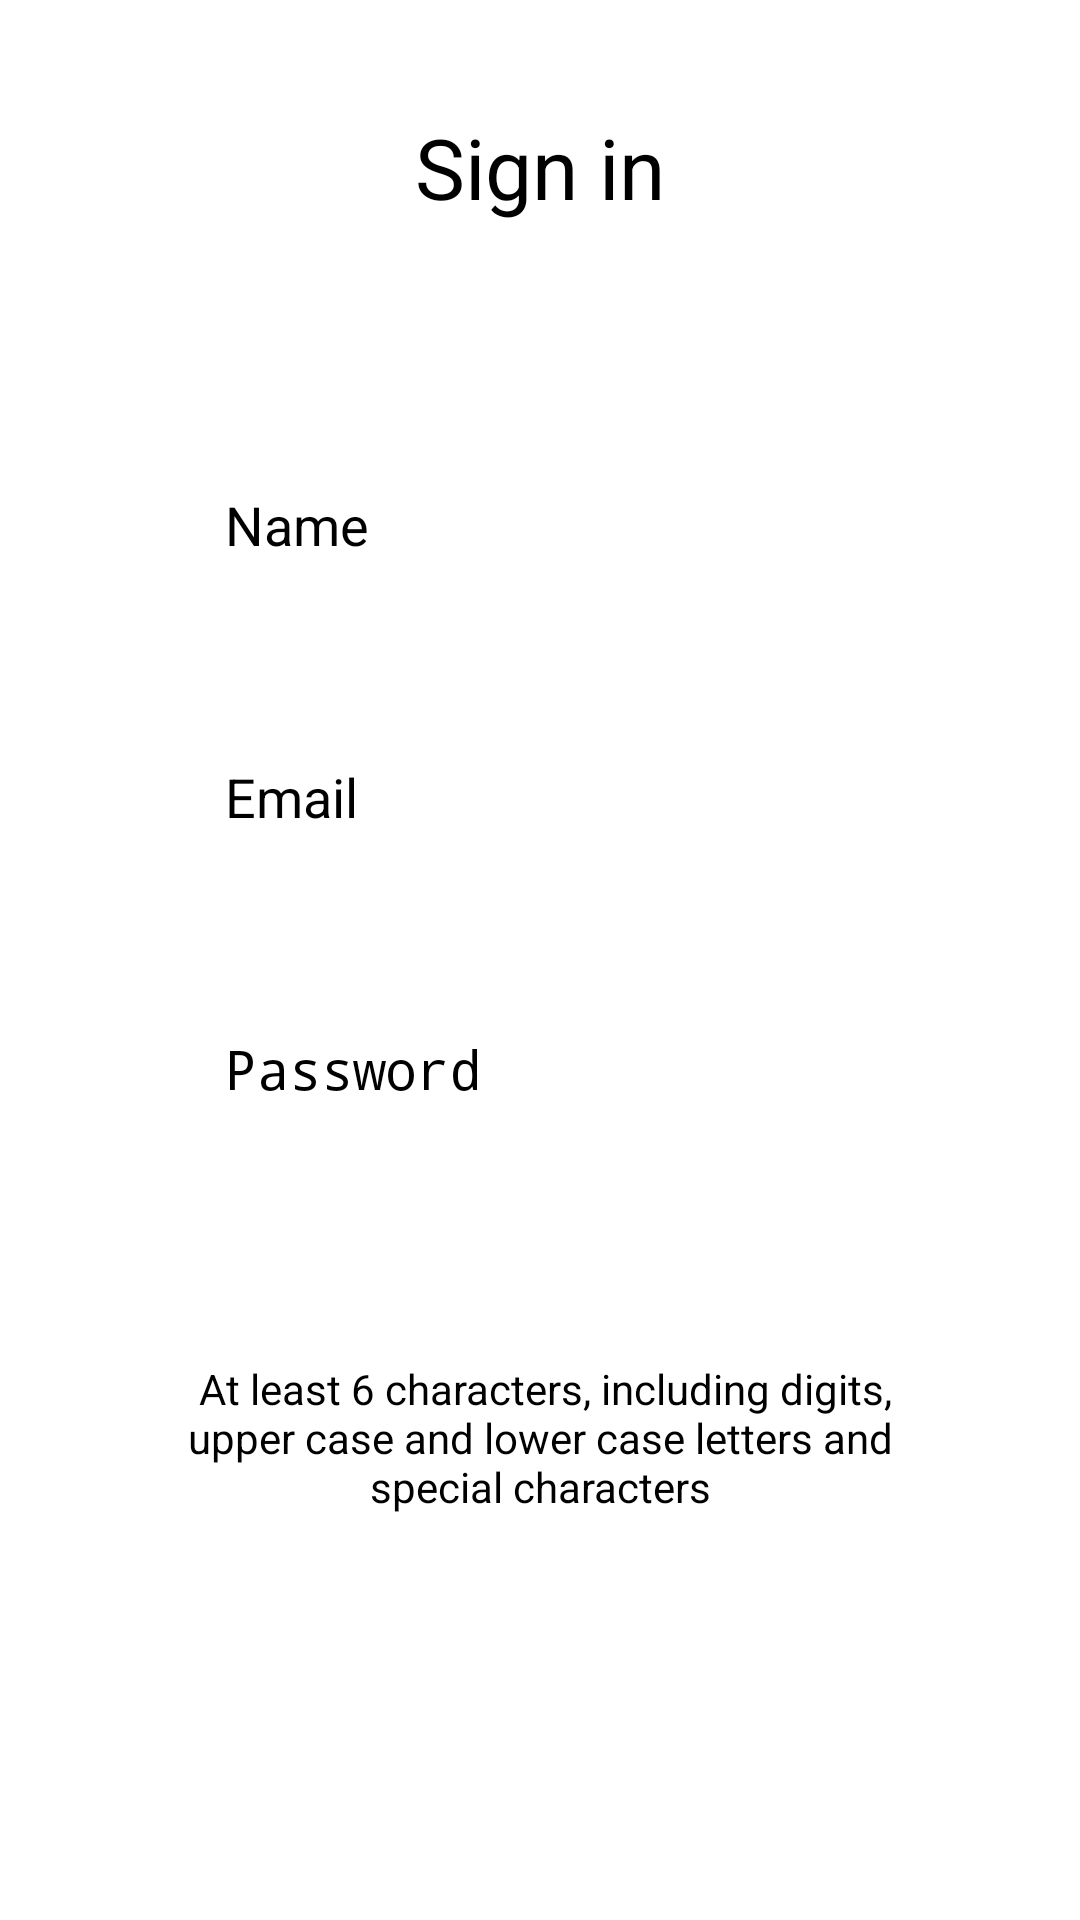

Reconstruct the res/layout file that produces this screen, plus the resources it refers to.
<!-- AndroidManifest.xml: application theme Theme.MainNavigation -->
<!-- res/layout/activity_sign_up.xml -->
<?xml version="1.0" encoding="utf-8"?>
<RelativeLayout xmlns:android="http://schemas.android.com/apk/res/android"
    xmlns:app="http://schemas.android.com/apk/res-auto"
    xmlns:tools="http://schemas.android.com/tools"
    android:layout_width="match_parent"
    android:layout_height="match_parent"
    tools:context=".SignUpActivity">


    <LinearLayout
        android:layout_width="match_parent"
        android:layout_height="match_parent"
        android:gravity="center"
        android:orientation="vertical">

        <TextView
            android:id="@+id/textViewCreateAccount"
            android:layout_width="wrap_content"
            android:layout_height="25dp"
            android:layout_marginTop="15dp"
            android:layout_weight="1"
            android:gravity="center"
            android:text="Sign in"
            android:textSize="28sp" />

        <ImageView
            android:id="@+id/imageViewSignInLogo"
            android:layout_width="wrap_content"
            android:layout_height="wrap_content"
            android:layout_weight="1"
            android:src="@mipmap/logo_project" />

        <EditText
            android:id="@+id/SignUpEditTextName"
            android:layout_width="wrap_content"
            android:layout_height="wrap_content"
            android:layout_marginTop="10dp"
            android:layout_weight="1"
            android:ems="10"
            android:hint="Name"
            android:inputType="textPersonName"
            android:textSize="18sp" />

        <EditText
            android:id="@+id/SignUpEditTextEmail"
            android:layout_width="wrap_content"
            android:layout_height="wrap_content"
            android:layout_marginTop="10dp"
            android:layout_weight="1"
            android:ems="10"
            android:hint="Email"
            android:inputType="textEmailAddress"
            android:textSize="18sp" />

        <EditText
            android:id="@+id/SignUpEditTextPassword"
            android:layout_width="wrap_content"
            android:layout_height="wrap_content"
            android:layout_marginTop="10dp"
            android:layout_weight="1"
            android:ems="10"
            android:hint="Password"
            android:inputType="textPassword"
            android:textSize="18sp" />

        <TextView
            android:id="@+id/SignInTextViewPassRules"
            android:layout_width="260dp"
            android:layout_height="wrap_content"

            android:layout_weight="1"
            android:gravity="center"
            android:text=" At least 6 characters, including digits, upper case and lower case letters and special characters"
            android:textSize="14sp" />


        <Button
            android:id="@+id/SignUpButtonContinue"
            android:layout_width="wrap_content"
            android:layout_height="20dp"
            android:layout_marginTop="0dp"
            android:layout_marginBottom="30dp"
            android:layout_weight="1"
            android:background="@drawable/button_pattern_login_screen"
            android:paddingLeft="15dp"
            android:paddingTop="10dp"
            android:paddingRight="15dp"
            android:paddingBottom="10dp"
            android:text="Create account"
            android:textColor="@color/white"
            android:textSize="16sp" />
    </LinearLayout>
</RelativeLayout>
<!-- resources referenced by this layout -->
<resources>

  <!-- not gathered from this repository: default colours our renderer supplied (Android Studio template values) -->
  <color name="white">#FFFFFFFF</color>
</resources>
